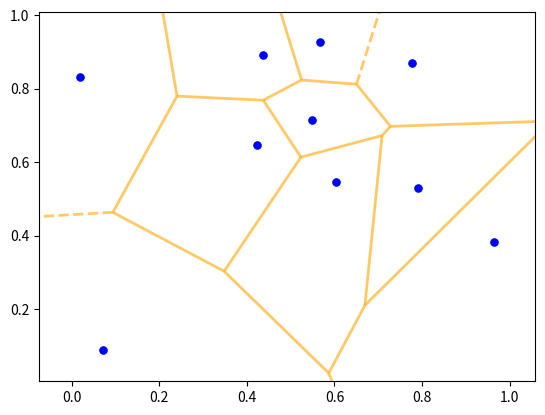

Generate this figure with matplotlib:
import numpy as np
import matplotlib.pyplot as plt
from scipy.spatial import Voronoi, voronoi_plot_2d

# Generamos puntos aleatorios que representarán las torres de telefonía celular
np.random.seed(0)  # Para reproducibilidad
points = np.random.rand(10, 2)  # 10 puntos en 2D

# Generamos el diagrama de Voronoi para estos puntos
vor = Voronoi(points)

# Visualizamos el diagrama de Voronoi
fig, ax = plt.subplots()
voronoi_plot_2d(vor, ax=ax, show_vertices=False, line_colors='orange', line_width=2, line_alpha=0.6, point_size=10)

# Dibujamos los puntos (torres de telefonía celular)
ax.plot(points[:,0], points[:,1], 'b.', markersize=10)

plt.show()